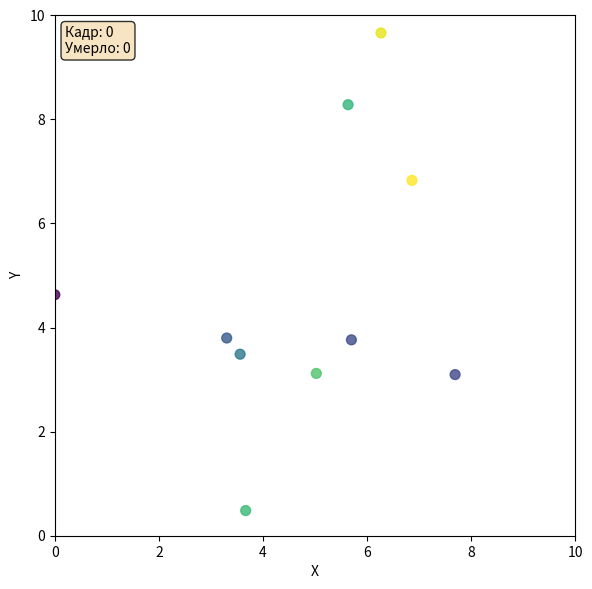

The script that saved this image:
import numpy as np
import random
import matplotlib.pyplot as plt
from matplotlib.animation import FuncAnimation

# Характеристики частицы
class Particle:
    def __init__(self, pos, vel, lifetime):
        self.pos = np.array(pos, dtype=float) # Позиция
        self.vel = np.array(vel, dtype=float) # Скорость
        self.lifetime = lifetime # Время жизни
        self.age = 0.0 # Возраст

# Характеристики системы частиц
class ParticleSystem:
    # Инициализация
    def __init__(self, bounds=(0, 10, 0, 10), gravity=(0, -0.1)):
        self.particles = []
        self.bounds = bounds
        self.gravity = np.array(gravity, dtype=float)

    # Добавление частицы
    def add_particle(self, pos, vel, lifetime):
        self.particles.append(Particle(pos, vel, lifetime))

    # Создание рандомный частицы
    def create_random_particle(self):
        pos = [random.uniform(0, 10), random.uniform(0, 10)] # Позиция генерируется рандомно в пределах от 0 до 10
        vel = [random.uniform(-1, 1), random.uniform(-1, 1)] # А скорость по X и Y изменяется от -1 до 1
        lifetime = random.uniform(5, 15) # Жизнь частицы от 5ти до 15 секунд
        self.add_particle(pos, vel, lifetime)

    # Обновляем состояние всех частиц
    def update(self, time_step):
        for particle in self.particles:
            ''' 
            В данном случае реализована функция, о которой говорится в условии задачи, где нам сказано
            new_position = position + velocity * time_step
            Однако, поскольку в системе присутствует гравитация, то для начала нужно просчитать скорость относительно гравитации
            А после этого посчитать новую позицию.
            '''
            particle.vel += self.gravity * time_step # Применяем гравитацию к скорости
            new_pos = particle.pos + particle.vel * time_step # Обновляем позицию

            x_min, x_max, y_min, y_max = self.bounds # Обработка столкновений с границей
            # Проверка границ по X
            if new_pos[0] < x_min:
                new_pos[0] = x_min
                particle.vel[0] = -particle.vel[0]
            elif new_pos[0] > x_max:
                new_pos[0] = x_max
                particle.vel[0] = -particle.vel[0]

            # Проверка границ по Y
            if new_pos[1] < y_min:
                new_pos[1] = y_min
                particle.vel[1] = -particle.vel[1]
            elif new_pos[1] > y_max:
                new_pos[1] = y_max
                particle.vel[1] = -particle.vel[1]

            # Обновление позиции и увеличение жизни частицы
            particle.pos = new_pos
            particle.age += time_step

        # Удаляем "мертвые" частицы
        dead_particles = [p for p in self.particles if p.age >= p.lifetime]
        self.particles = [p for p in self.particles if p.age < p.lifetime]

        return len(dead_particles) # Возвращаем количество умерших частиц для статистики

    # Массив позиций всех частиц
    def get_positions(self):
        return np.array([p.pos for p in self.particles])

    # Массив возраста всех частиц
    def get_ages(self):
        return np.array([p.age for p in self.particles])

    # Массив оставшегося время жизни всех частиц
    def get_remaining_lifetimes(self):
        return np.array([p.lifetime - p.age for p in self.particles])

# Параметры системы
NUM_PARTICLES = 10
TIME_STEP = 0.1

# Создаем систему частиц
system = ParticleSystem(gravity=(0, -0.1))

# Создаем начальные частицы
for i in range(NUM_PARTICLES):
    system.create_random_particle()

# Настройка графики
fig, ax = plt.subplots(figsize=(6, 6))

# Настраиваем область отображения
ax.set_xlim(0, 10)
ax.set_ylim(0, 10)
ax.set_aspect('equal')
ax.set_xlabel('X')
ax.set_ylabel('Y')

# Создаем scatter с начальными данными
initial_positions = system.get_positions() # Получаем начальные позиции всех частиц из системы
initial_lifetimes = system.get_remaining_lifetimes() # Получаем оставшееся время жизни для каждой частицы
scat = ax.scatter(initial_positions[:, 0], initial_positions[:, 1], c=initial_lifetimes, s=50, alpha=0.8, cmap='viridis')

# Текст для информации
info_text = ax.text(0.02, 0.98, '', transform=ax.transAxes, verticalalignment='top', bbox=dict(boxstyle="round", facecolor="wheat", alpha=0.8))

# Счетчик для статистики
total_died = 0

def init():
    # Инициализируем с текущими позициями
    positions = system.get_positions()
    lifetimes = system.get_remaining_lifetimes()
    scat.set_offsets(positions)
    scat.set_array(lifetimes)

    info_text.set_text(f'Кадр: 0\nУмерло: {total_died}')

    return [scat, info_text]


def animate(frame):
    global total_died

    # Обновляем систему и получаем количество умерших частиц
    died_count = system.update(TIME_STEP)
    total_died += died_count

    # Создаем новые частицы взамен умерших
    for i in range(died_count):
        system.create_random_particle()

    # Получаем позиции частиц
    positions = system.get_positions()
    lifetimes = system.get_remaining_lifetimes()

    # Обновляем scatter plot
    if len(positions) > 0:
        scat.set_offsets(positions)
        scat.set_array(lifetimes)

    # Обновляем информацию
    info_text.set_text(
        f'Кадр: {frame}\nУмерло: {total_died}')

    return [scat, info_text]

# Создаем анимацию
ani = FuncAnimation(fig, animate, frames=60, init_func=init, interval=50, blit=True, repeat=True)

plt.tight_layout()
plt.show()